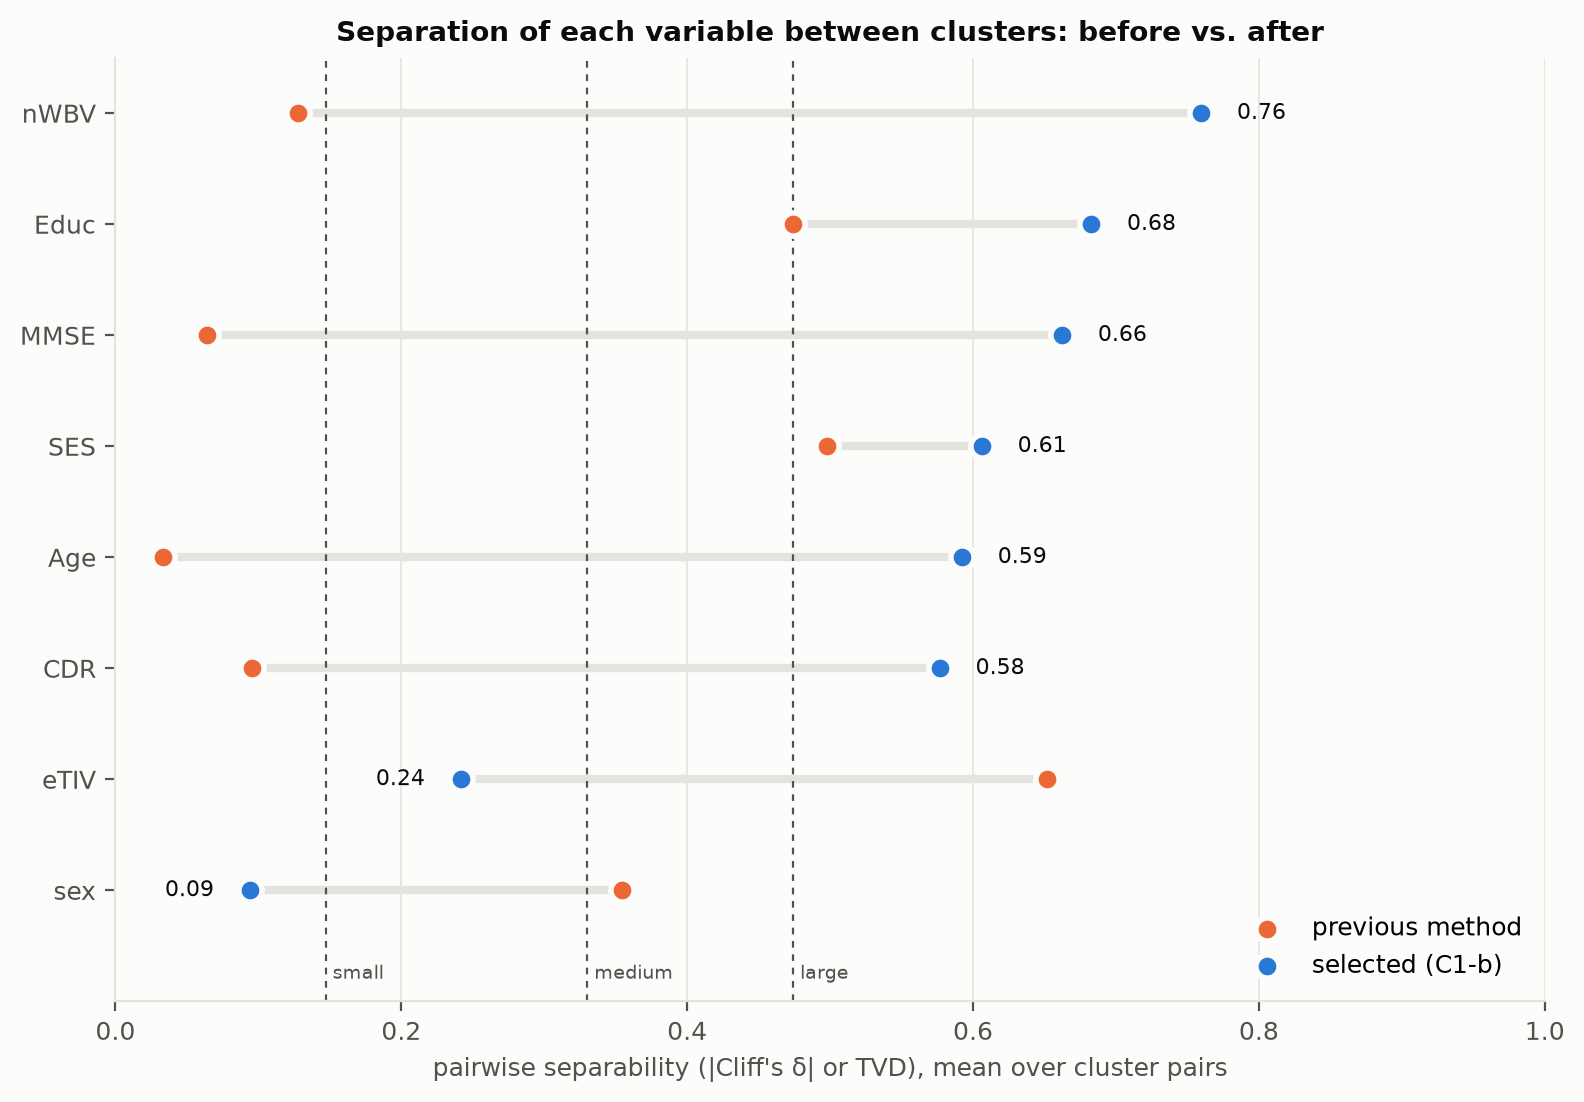

Values plotted in this chart, from the file beside it:
, previous method, selected (C1-b)
Age, 0.03332, 0.5923
MMSE, 0.06389, 0.6624
nWBV, 0.1276, 0.7597
eTIV, 0.6519, 0.2415
Educ, 0.4741, 0.6827
SES, 0.4981, 0.6062
CDR, 0.09573, 0.5768
sex, 0.3541, 0.09393
PSI (mean), 0.2874, 0.5269
